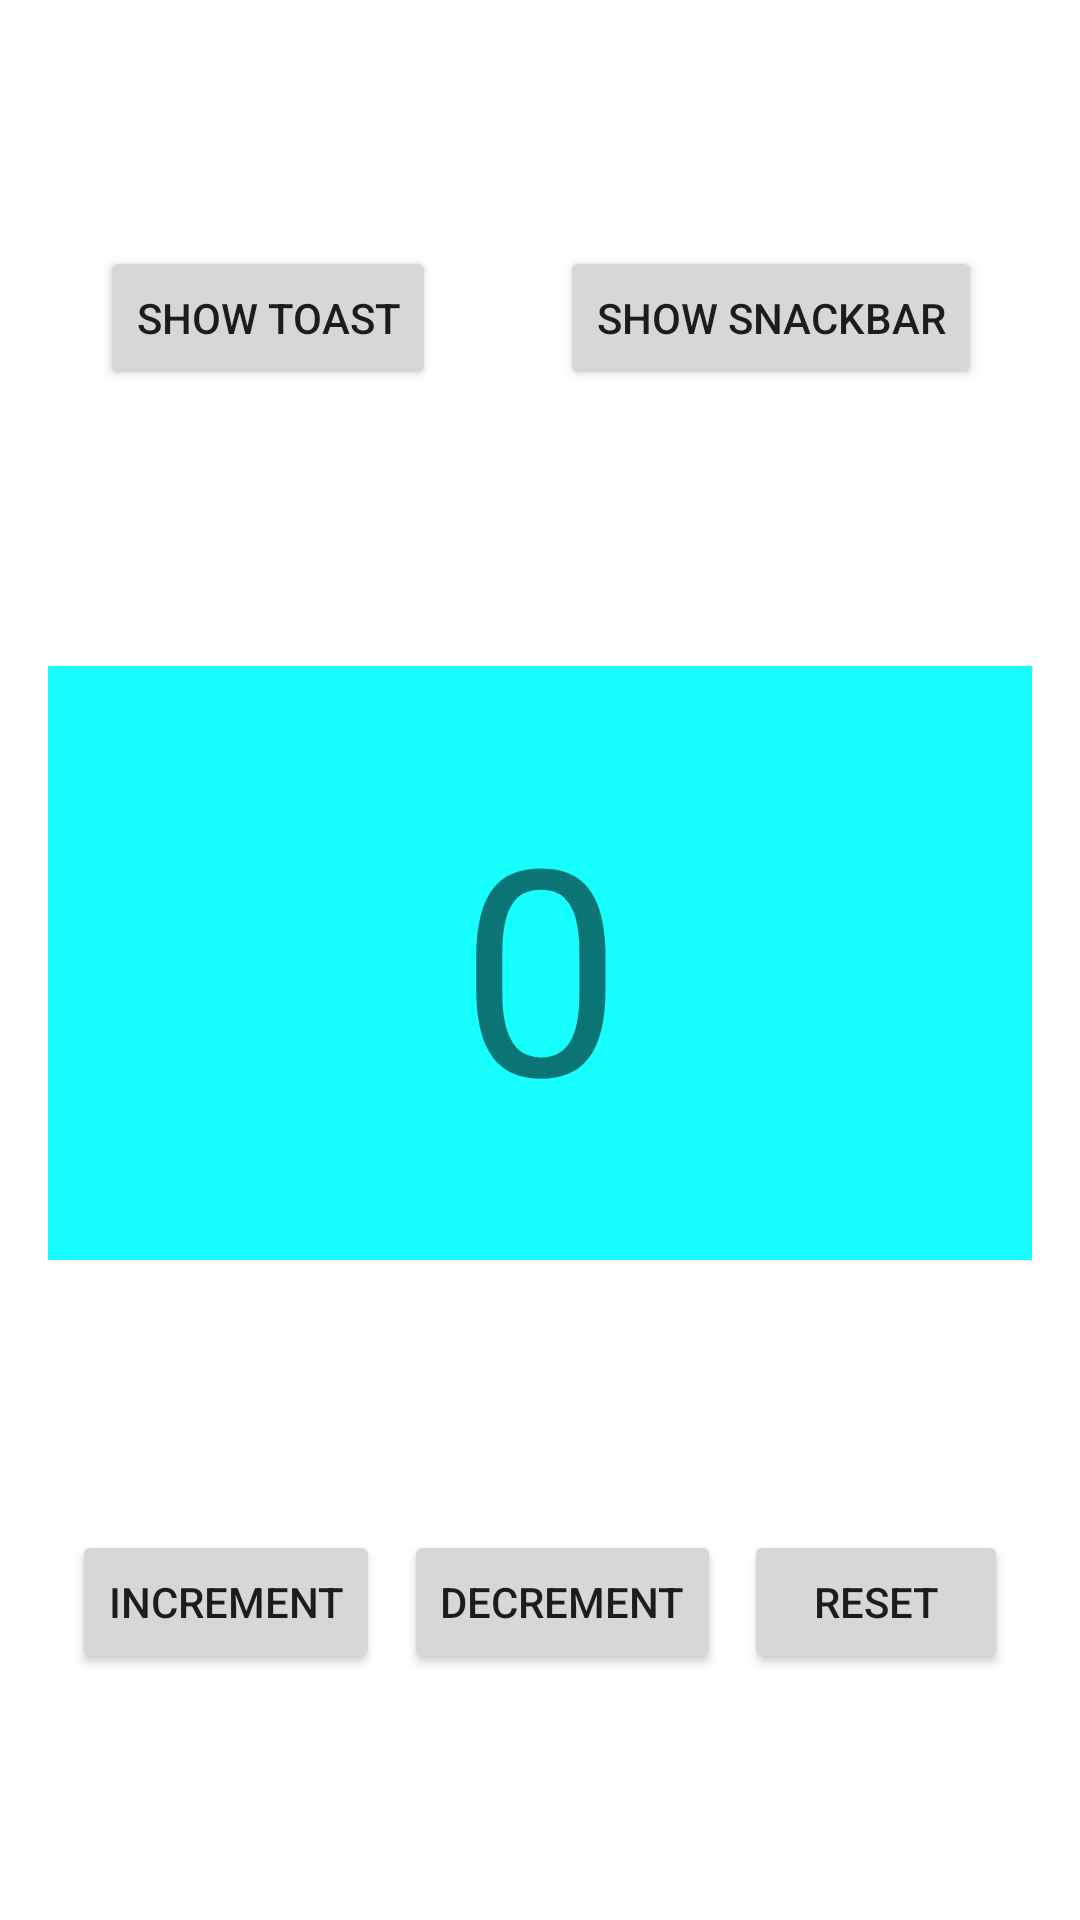

Reconstruct the res/layout file that produces this screen, plus the resources it refers to.
<!-- AndroidManifest.xml: application theme Theme.Quiz1_Question -->
<!-- res/layout/activity_main.xml -->
<?xml version="1.0" encoding="utf-8"?>
<androidx.constraintlayout.widget.ConstraintLayout xmlns:android="http://schemas.android.com/apk/res/android"
    xmlns:app="http://schemas.android.com/apk/res-auto"
    xmlns:tools="http://schemas.android.com/tools"
    android:layout_width="match_parent"
    android:layout_height="match_parent"
    tools:context=".MainActivity">

    <TextView
        android:id="@+id/counterId"
        android:layout_width="0dp"
        android:layout_height="198dp"
        android:layout_marginStart="16dp"
        android:layout_marginTop="8dp"
        android:layout_marginEnd="16dp"
        android:layout_marginBottom="8dp"
        android:background="#18FFFF"
        android:gravity="center_horizontal|center_vertical"
        android:text="0"
        android:textAlignment="center"
        android:textSize="96sp"
        app:layout_constraintBottom_toTopOf="@+id/buttonsLowId"
        app:layout_constraintEnd_toEndOf="parent"
        app:layout_constraintHorizontal_bias="0.5"
        app:layout_constraintStart_toStartOf="parent"
        app:layout_constraintTop_toBottomOf="@+id/buttonsTopId" />

    <androidx.constraintlayout.widget.ConstraintLayout
        android:id="@+id/buttonsLowId"
        android:layout_width="0dp"
        android:layout_height="wrap_content"
        android:layout_marginStart="16dp"
        android:layout_marginTop="8dp"
        android:layout_marginEnd="16dp"
        android:layout_marginBottom="8dp"
        app:layout_constraintBottom_toBottomOf="parent"
        app:layout_constraintEnd_toEndOf="parent"
        app:layout_constraintHorizontal_bias="0.5"
        app:layout_constraintStart_toStartOf="parent"
        app:layout_constraintTop_toBottomOf="@+id/counterId">

        <Button
            android:id="@+id/buttonIncId"
            android:layout_width="wrap_content"
            android:layout_height="wrap_content"
            android:text="@string/button_inc"
            app:layout_constraintEnd_toStartOf="@+id/buttonDecId"
            app:layout_constraintHorizontal_bias="0.5"
            app:layout_constraintStart_toStartOf="parent"
            tools:layout_editor_absoluteY="52dp" />

        <Button
            android:id="@+id/buttonDecId"
            android:layout_width="wrap_content"
            android:layout_height="wrap_content"
            android:text="@string/button_dec"
            app:layout_constraintEnd_toStartOf="@+id/buttonResetId"
            app:layout_constraintHorizontal_bias="0.5"
            app:layout_constraintStart_toEndOf="@+id/buttonIncId"
            tools:layout_editor_absoluteY="52dp" />

        <Button
            android:id="@+id/buttonResetId"
            android:layout_width="wrap_content"
            android:layout_height="wrap_content"
            android:text="@string/button_reset"
            app:layout_constraintEnd_toEndOf="parent"
            app:layout_constraintHorizontal_bias="0.5"
            app:layout_constraintStart_toEndOf="@+id/buttonDecId"
            tools:layout_editor_absoluteY="52dp" />
    </androidx.constraintlayout.widget.ConstraintLayout>

    <androidx.constraintlayout.widget.ConstraintLayout
        android:id="@+id/buttonsTopId"
        android:layout_width="376dp"
        android:layout_height="50dp"
        android:layout_marginStart="16dp"
        android:layout_marginTop="8dp"
        android:layout_marginEnd="16dp"
        android:layout_marginBottom="8dp"
        app:layout_constraintBottom_toTopOf="@+id/counterId"
        app:layout_constraintEnd_toEndOf="parent"
        app:layout_constraintHorizontal_bias="0.5"
        app:layout_constraintStart_toStartOf="parent"
        app:layout_constraintTop_toTopOf="parent">

        <Button
            android:id="@+id/buttonToastId"
            android:layout_width="wrap_content"
            android:layout_height="wrap_content"
            android:text="@string/button_toast"
            app:layout_constraintEnd_toStartOf="@+id/buttonSnackbarId"
            app:layout_constraintHorizontal_bias="0.5"
            app:layout_constraintStart_toStartOf="parent" />

        <Button
            android:id="@+id/buttonSnackbarId"
            android:layout_width="wrap_content"
            android:layout_height="wrap_content"
            android:text="@string/button_snackbar"
            app:layout_constraintEnd_toEndOf="parent"
            app:layout_constraintHorizontal_bias="0.5"
            app:layout_constraintStart_toEndOf="@+id/buttonToastId" />
    </androidx.constraintlayout.widget.ConstraintLayout>
</androidx.constraintlayout.widget.ConstraintLayout>
<!-- resources referenced by this layout -->
<resources>
  <string name="button_dec">decrement</string>
  <string name="button_inc">increment</string>
  <string name="button_reset">reset</string>
  <string name="button_snackbar">show snackbar</string>
  <string name="button_toast">show toast</string>
  <style name="Theme.Quiz1_Question" parent="Theme.MaterialComponents.DayNight.DarkActionBar">
          
          <item name="colorPrimary">@color/purple_500</item>
          <item name="colorPrimaryVariant">@color/purple_700</item>
          <item name="colorOnPrimary">@color/white</item>
          
          <item name="colorSecondary">@color/teal_200</item>
          <item name="colorSecondaryVariant">@color/teal_700</item>
          <item name="colorOnSecondary">@color/black</item>
          
          <item name="android:statusBarColor" tools:targetApi="l">?attr/colorPrimaryVariant</item>
          
      </style>
  <color name="purple_500">#FF6200EE</color>
  <color name="purple_700">#FF3700B3</color>
  <color name="white">#FFFFFFFF</color>
  <color name="teal_200">#FF03DAC5</color>
  <color name="teal_700">#FF018786</color>
  <color name="black">#FF000000</color>
</resources>
